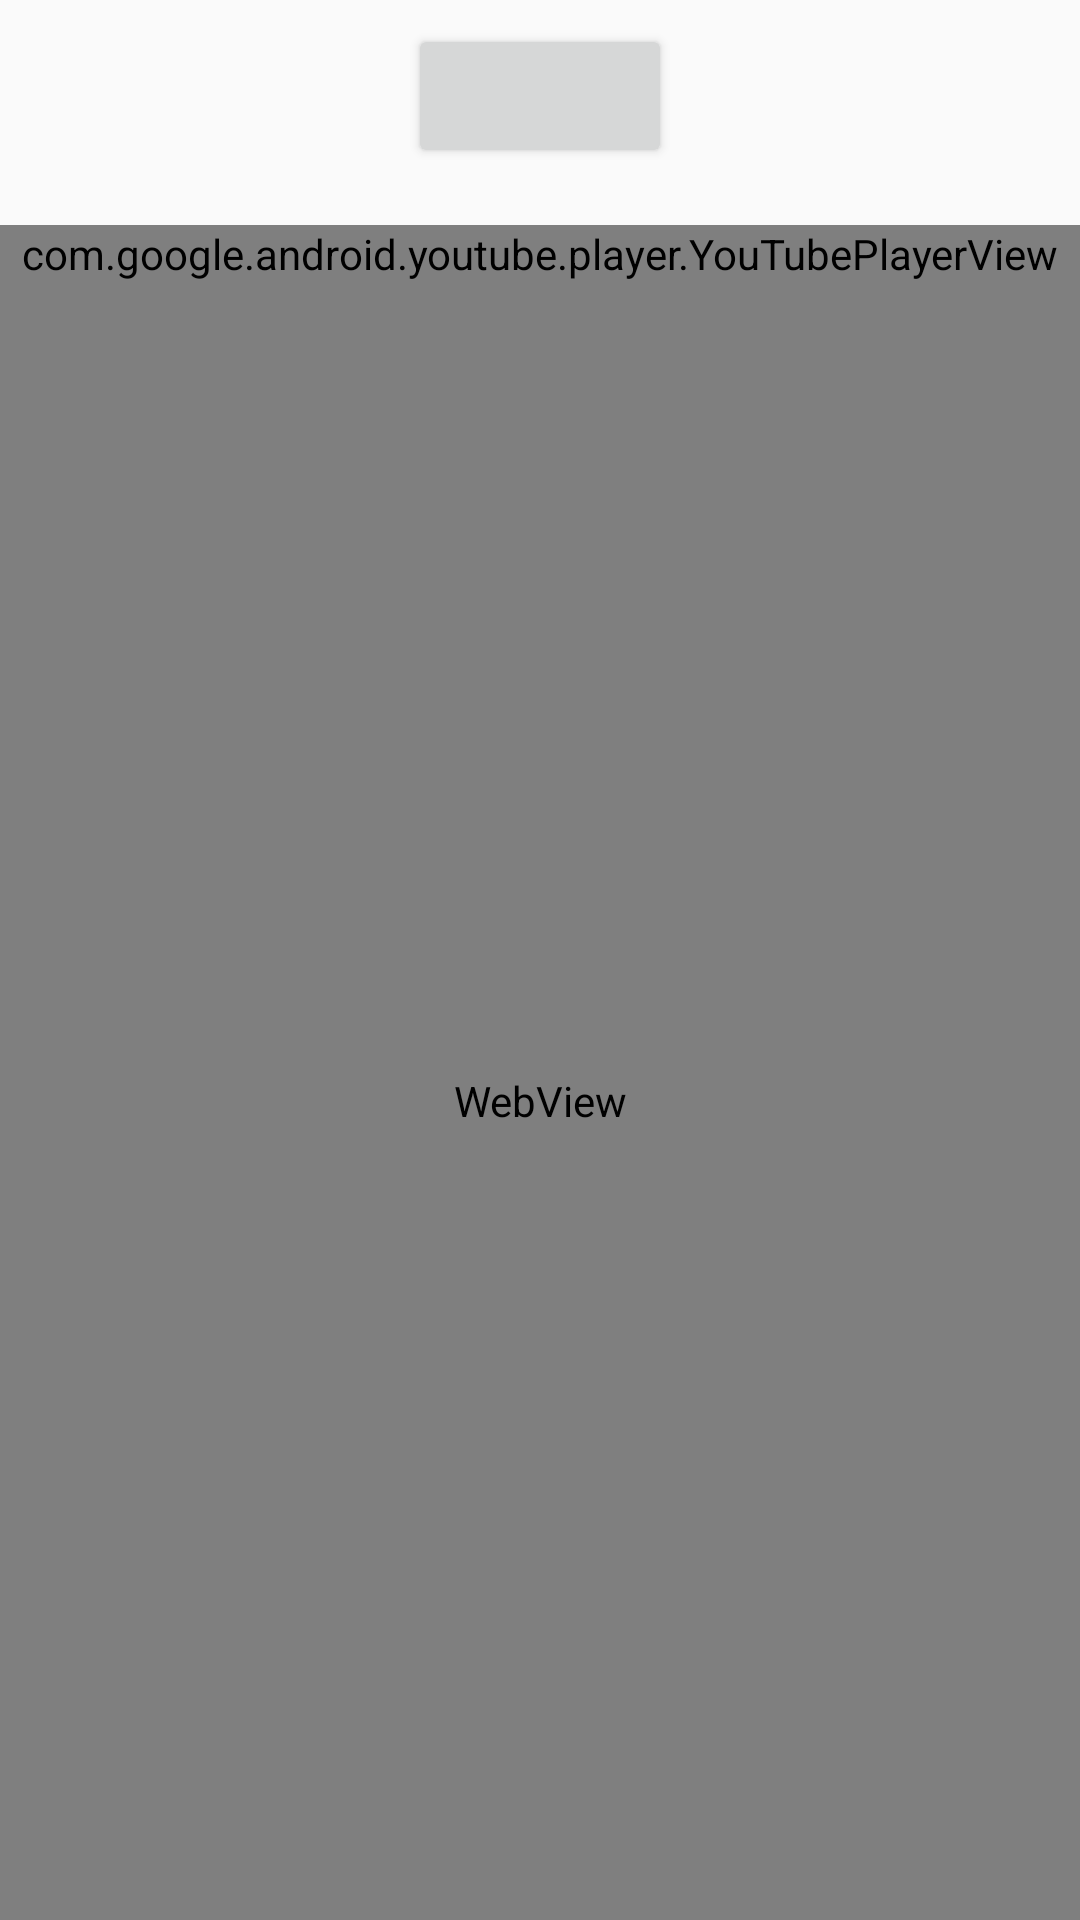

Produce the Android XML layout that renders to this screen, including the resource entries it uses.
<!-- AndroidManifest.xml: activity theme AppTheme.NoActionBar -->
<!-- res/layout/activity_main.xml -->
<?xml version="1.0" encoding="utf-8"?>
<LinearLayout xmlns:android="http://schemas.android.com/apk/res/android"
    xmlns:tools="http://schemas.android.com/tools"
    android:layout_width="match_parent"
    android:layout_height="match_parent"
    android:orientation="vertical"
    tools:context=".activity.MainActivity">

    <Button
        android:id="@+id/button_call_api_MainActivity"
        android:layout_width="wrap_content"
        android:layout_height="wrap_content"
        android:layout_gravity="center"
        android:layout_marginTop="8dp"
        />

    <TextView
        android:id="@+id/textView_display_op_MainActivity"
        android:layout_width="match_parent"
        android:layout_height="wrap_content" />

    <com.google.android.youtube.player.YouTubePlayerView
        android:layout_width="match_parent"
        android:layout_height="wrap_content"/>

    <WebView
        android:layout_width="match_parent"
        android:layout_height="match_parent"
        android:id="@+id/webView"
        android:layout_alignParentTop="true"
        android:layout_alignParentLeft="true"
        android:padding="10dp"
        android:layout_alignParentStart="true" />

</LinearLayout>
<!-- resources referenced by this layout -->
<resources>
  <style name="AppTheme.NoActionBar">
          <item name="windowActionBar">false</item>
          <item name="windowNoTitle">true</item>
      </style>
</resources>
